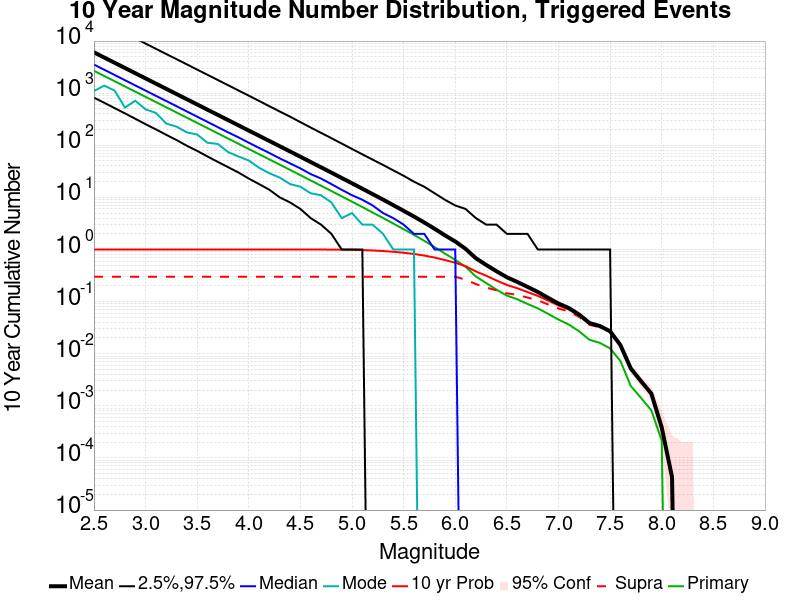

Data behind this chart, as committed beside it:
Mag, Mean, 2.5 %ile, 97.5 %ile, Median, Mode, 10 yr Probability, 10 yr Supra-Seis Prob, Primary Aftershocks Mean
2.5, 6074, 821.0, 28342, 3546, 1096, 1.0, 0.3001, 2690
2.6, 4825, 654.0, 22513, 2814, 1397, 1.0, 0.3001, 2136
2.7, 3832, 517.0, 17920, 2237, 1125, 1.0, 0.3001, 1697
2.8, 3044, 410.0, 14215, 1775, 529.0, 1.0, 0.3001, 1348
2.9, 2418, 323.0, 11300, 1409, 715.0, 1.0, 0.3001, 1071
3.0, 1921, 254.0, 8944, 1121, 490.0, 1.0, 0.3001, 850.3
3.1, 1526, 202.0, 7113, 890.0, 418.0, 1.0, 0.3001, 675.4
3.2, 1212, 159.0, 5645, 708.0, 262.0, 1.0, 0.3001, 536.4
3.3, 962.3, 126.0, 4493, 562.0, 228.0, 1.0, 0.3001, 426
3.4, 764.2, 98.0, 3572, 446.0, 177.0, 1.0, 0.3001, 338.3
3.5, 606.8, 78.0, 2832, 354.0, 161.0, 1.0, 0.3001, 268.6
3.6, 481.9, 61.0, 2253, 281.0, 112.0, 1.0, 0.3001, 213.4
3.7, 382.7, 48.0, 1788, 223.0, 106.0, 1.0, 0.3001, 169.5
3.8, 303.9, 38.0, 1419, 177.0, 74.0, 1.0, 0.3001, 134.6
3.9, 241.2, 30.0, 1127, 142.0, 61.0, 1.0, 0.3001, 106.8
4.0, 191.5, 23.0, 895.0, 112.0, 51.0, 1.0, 0.3001, 84.84
4.1, 152.1, 18.0, 710.0, 89.0, 37.0, 1.0, 0.3001, 67.38
4.2, 120.8, 14.0, 561.0, 71.0, 29.0, 1.0, 0.3001, 53.5
4.3, 95.89, 10.0, 445.0, 56.0, 24.0, 1.0, 0.3001, 42.47
4.4, 76.01, 8.0, 354.0, 45.0, 18.0, 0.9999, 0.3001, 33.68
4.5, 60.26, 6.0, 278.0, 36.0, 16.0, 0.9997, 0.3001, 26.72
4.6, 47.69, 4.0, 219.0, 28.0, 12.0, 0.9991, 0.3001, 21.13
4.7, 37.76, 3.0, 173.0, 23.0, 11.0, 0.9985, 0.3001, 16.76
4.8, 29.89, 2.0, 137.0, 18.0, 8.0, 0.9967, 0.3001, 13.27
4.9, 23.62, 1.0, 108.0, 14.0, 4.0, 0.9935, 0.3001, 10.48
5.0, 18.64, 1.0, 85.0, 11.0, 5.0, 0.9867, 0.3001, 8.279
5.1, 14.69, 1.0, 67.0, 9.0, 3.0, 0.9756, 0.3001, 6.524
5.2, 11.55, 0.0, 53.0, 7.0, 3.0, 0.9589, 0.3001, 5.12
5.3, 9.075, 0.0, 42.0, 5.0, 2.0, 0.9353, 0.3001, 4.032
5.4, 7.089, 0.0, 33.0, 4.0, 1.0, 0.9044, 0.3001, 3.147
5.5, 5.531, 0.0, 26.0, 3.0, 1.0, 0.8668, 0.3001, 2.454
5.6, 4.291, 0.0, 20.0, 2.0, 1.0, 0.822, 0.3001, 1.91
5.7, 3.297, 0.0, 16.0, 2.0, 0.0, 0.7656, 0.3001, 1.467
5.8, 2.499, 0.0, 12.0, 1.0, 0.0, 0.7008, 0.3001, 1.114
5.9, 1.87, 0.0, 9.0, 1.0, 0.0, 0.6281, 0.3, 0.836
6.0, 1.426, 0.0, 7.0, 1.0, 0.0, 0.5571, 0.2999, 0.6328
6.1, 1.03, 0.0, 6.0, 0.0, 0.0, 0.4775, 0.2643, 0.4663
6.2, 0.6791, 0.0, 4.0, 0.0, 0.0, 0.3792, 0.2169, 0.3033
6.3, 0.5052, 0.0, 3.0, 0.0, 0.0, 0.314, 0.1866, 0.2272
6.4, 0.382, 0.0, 3.0, 0.0, 0.0, 0.2541, 0.1641, 0.1691
6.5, 0.2932, 0.0, 2.0, 0.0, 0.0, 0.2086, 0.1445, 0.1305
6.6, 0.2391, 0.0, 2.0, 0.0, 0.0, 0.181, 0.1349, 0.1111
6.7, 0.1919, 0.0, 2.0, 0.0, 0.0, 0.1527, 0.1197, 0.09019
6.8, 0.1532, 0.0, 1.0, 0.0, 0.0, 0.1287, 0.1057, 0.0743
6.9, 0.118, 0.0, 1.0, 0.0, 0.0, 0.1047, 0.08826, 0.05821
7.0, 0.09186, 0.0, 1.0, 0.0, 0.0, 0.08418, 0.07375, 0.0452
7.1, 0.07521, 0.0, 1.0, 0.0, 0.0, 0.07078, 0.06469, 0.03632
7.2, 0.05649, 0.0, 1.0, 0.0, 0.0, 0.05426, 0.05087, 0.02691
7.3, 0.03885, 0.0, 1.0, 0.0, 0.0, 0.0376, 0.0358, 0.01854
7.4, 0.03404, 0.0, 1.0, 0.0, 0.0, 0.0331, 0.03228, 0.01618
7.5, 0.02704, 0.0, 1.0, 0.0, 0.0, 0.02644, 0.02601, 0.01266
7.6, 0.01464, 0.0, 0.0, 0.0, 0.0, 0.01447, 0.01434, 0.007254
7.7, 0.005237, 0.0, 0.0, 0.0, 0.0, 0.005151, 0.005151, 0.002404
7.8, 0.002962, 0.0, 0.0, 0.0, 0.0, 0.002962, 0.002962, 0.001417
7.9, 0.001717, 0.0, 0.0, 0.0, 0.0, 0.001717, 0.001717, 8.1559067E-4
8.0, 3.8633242E-4, 0.0, 0.0, 0.0, 0.0, 3.8633242E-4, 3.8633242E-4, 2.1462912E-4
8.1, 4.2925825E-5, 0.0, 0.0, 0.0, 0.0, 4.2925825E-5, 4.2925825E-5, 0.0
8.2, 0.0, 0.0, 0.0, 0.0, 0.0, 0.0, 0.0, 0.0
8.3, 0.0, 0.0, 0.0, 0.0, 0.0, 0.0, 0.0, 0.0
8.4, 0.0, 0.0, 0.0, 0.0, 0.0, 0.0, 0.0, 0.0
... 6 more rows
